Dataset: dataset (GitHub, tarikayvz/dataset). Classes: orchid diseased, orchid dry, orchid yellow.

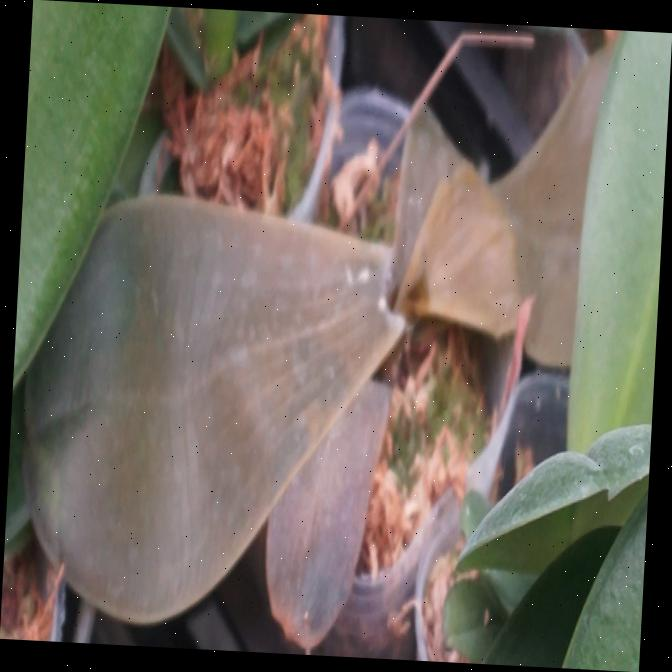
Label: orchid dry

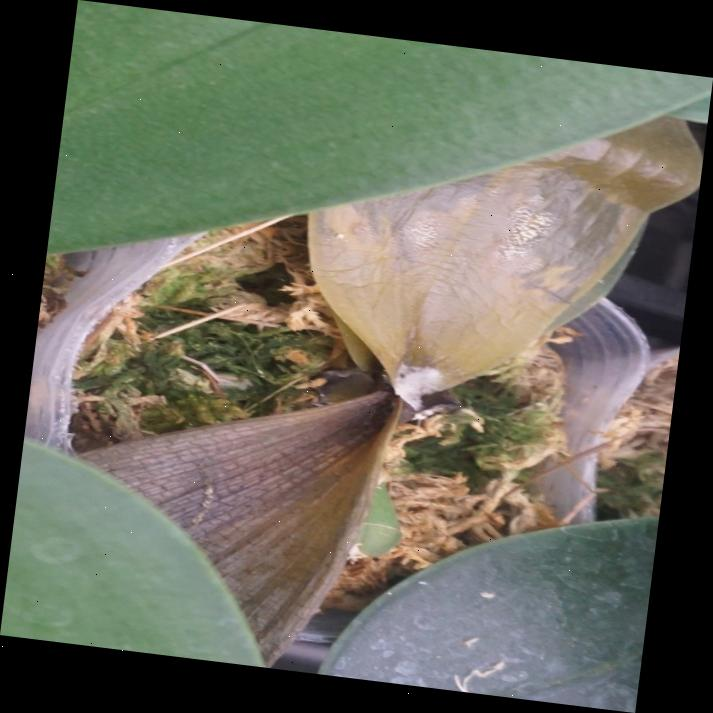
Label: orchid yellow

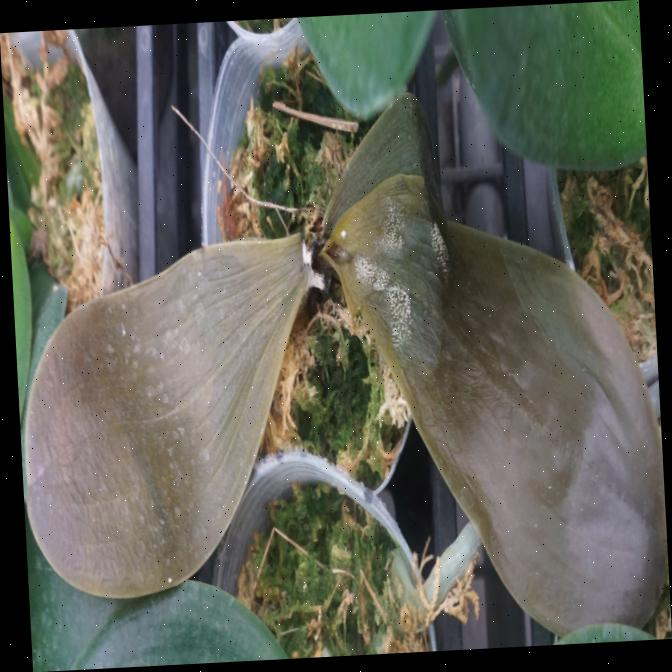
Label: orchid diseased

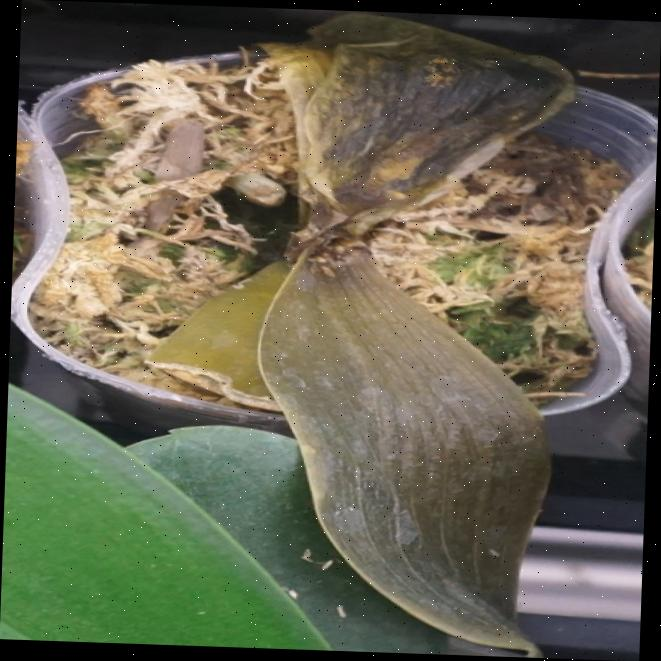
Label: orchid dry

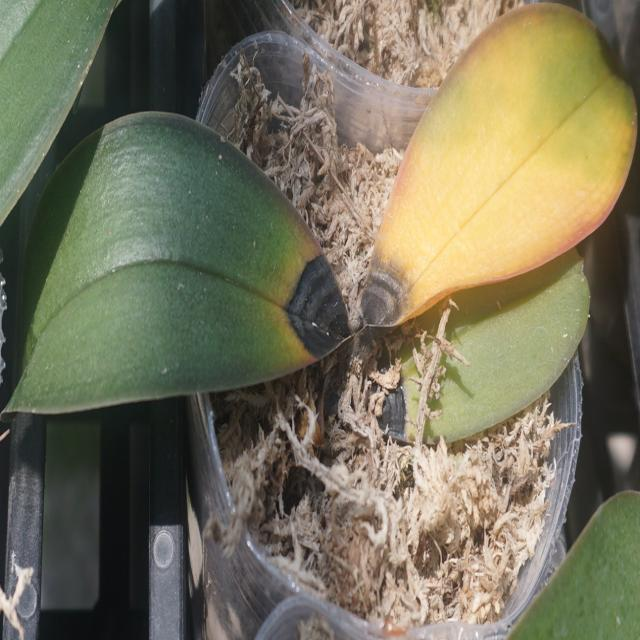
Label: orchid yellow

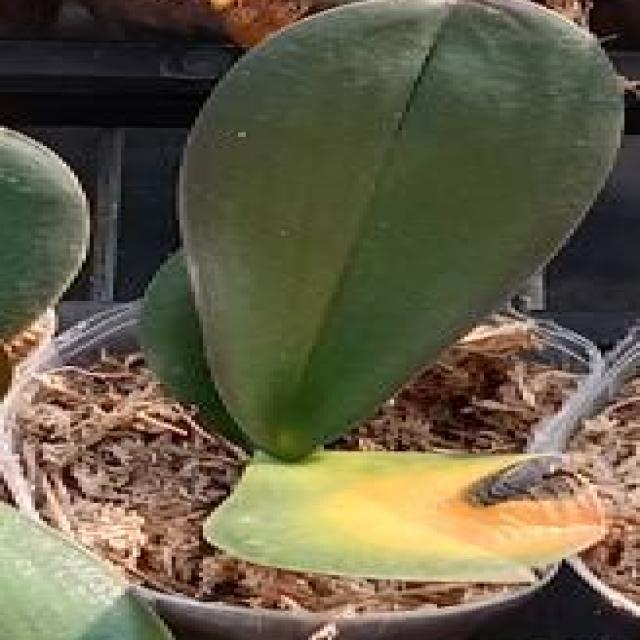
Label: orchid diseased
